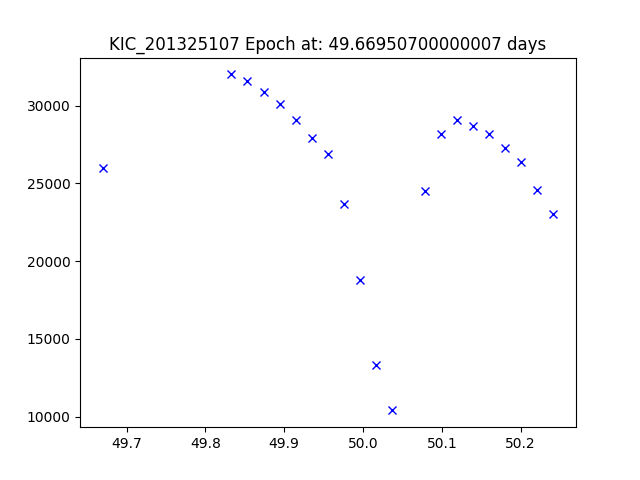

The data file committed next to this chart (first rows):
JDtimes, observed fluxes, observed uncertainties
49.67, 26000, 6.55
49.83, 32000, 6.55
49.85, 31600, 6.55
49.87, 30900, 6.55
49.89, 30100, 6.55
49.91, 29100, 6.55
49.94, 27900, 6.55
49.96, 26900, 6.55
49.98, 23700, 6.55
50, 18800, 6.55
50.02, 13300, 6.55
50.04, 10400, 6.55
50.08, 24500, 6.55
50.1, 28200, 6.55
50.12, 29100, 6.55
50.14, 28700, 6.55
50.16, 28200, 6.54
50.18, 27300, 6.54
50.2, 26400, 6.54
50.22, 24600, 6.54
50.24, 23000, 6.54
